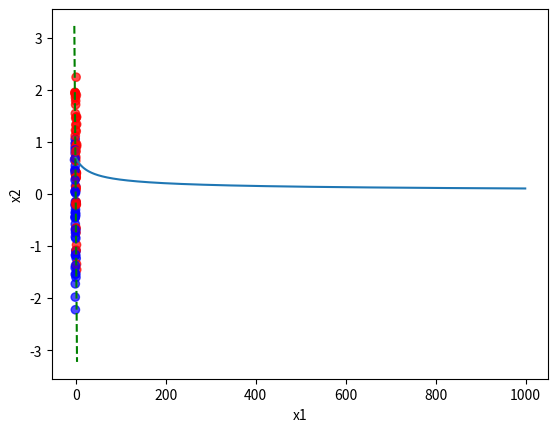

Reproduce this figure in Python.
import numpy as np
import matplotlib.pyplot as plt

# Generate some random data for binary classification
np.random.seed(0)
X = np.random.normal(size=(100, 2))
y = (X[:, 0] + X[:, 1] > 0).astype(int)

# Define the sigmoid function for logistic regression
def sigmoid(z):
    return 1 / (1 + np.exp(-z))

# Define the cost function for logistic regression
def cost_function(X, y, theta):
    h = sigmoid(X.dot(theta))
    return (-y * np.log(h) - (1 - y) * np.log(1 - h)).mean()

# Define the gradient function for logistic regression
def gradient_function(X, y, theta):
    h = sigmoid(X.dot(theta))
    return X.T.dot(h - y) / len(y)

# Perform gradient descent to optimize the parameters
theta = np.zeros(2)  # Initialize parameters to zeros
alpha = 0.1  # Learning rate
epochs = 1000  # Number of iterations
cost_history = []
for i in range(epochs):
    cost = cost_function(X, y, theta)
    grad = gradient_function(X, y, theta)
    theta -= alpha * grad  # Update parameters based on gradient
    cost_history.append(cost)

# Plot the cost history to check for convergence
plt.plot(cost_history)
plt.xlabel('Epochs')
plt.ylabel('Cost')
plt.show()

# Plot the decision boundary on top of the data
x_plot = np.linspace(-3, 3)
print(theta)
y_plot = -(theta[0] * x_plot + np.log(0.5 / (1 - 0.5))) / theta[1]  #""" + np.log(0.5 / (1 - 0.5))"""
plt.scatter(X[:, 0], X[:, 1], c=y, cmap='bwr', alpha=0.7)
plt.plot(x_plot, y_plot, 'g--')
plt.xlabel('x1')
plt.ylabel('x2')
plt.show()
